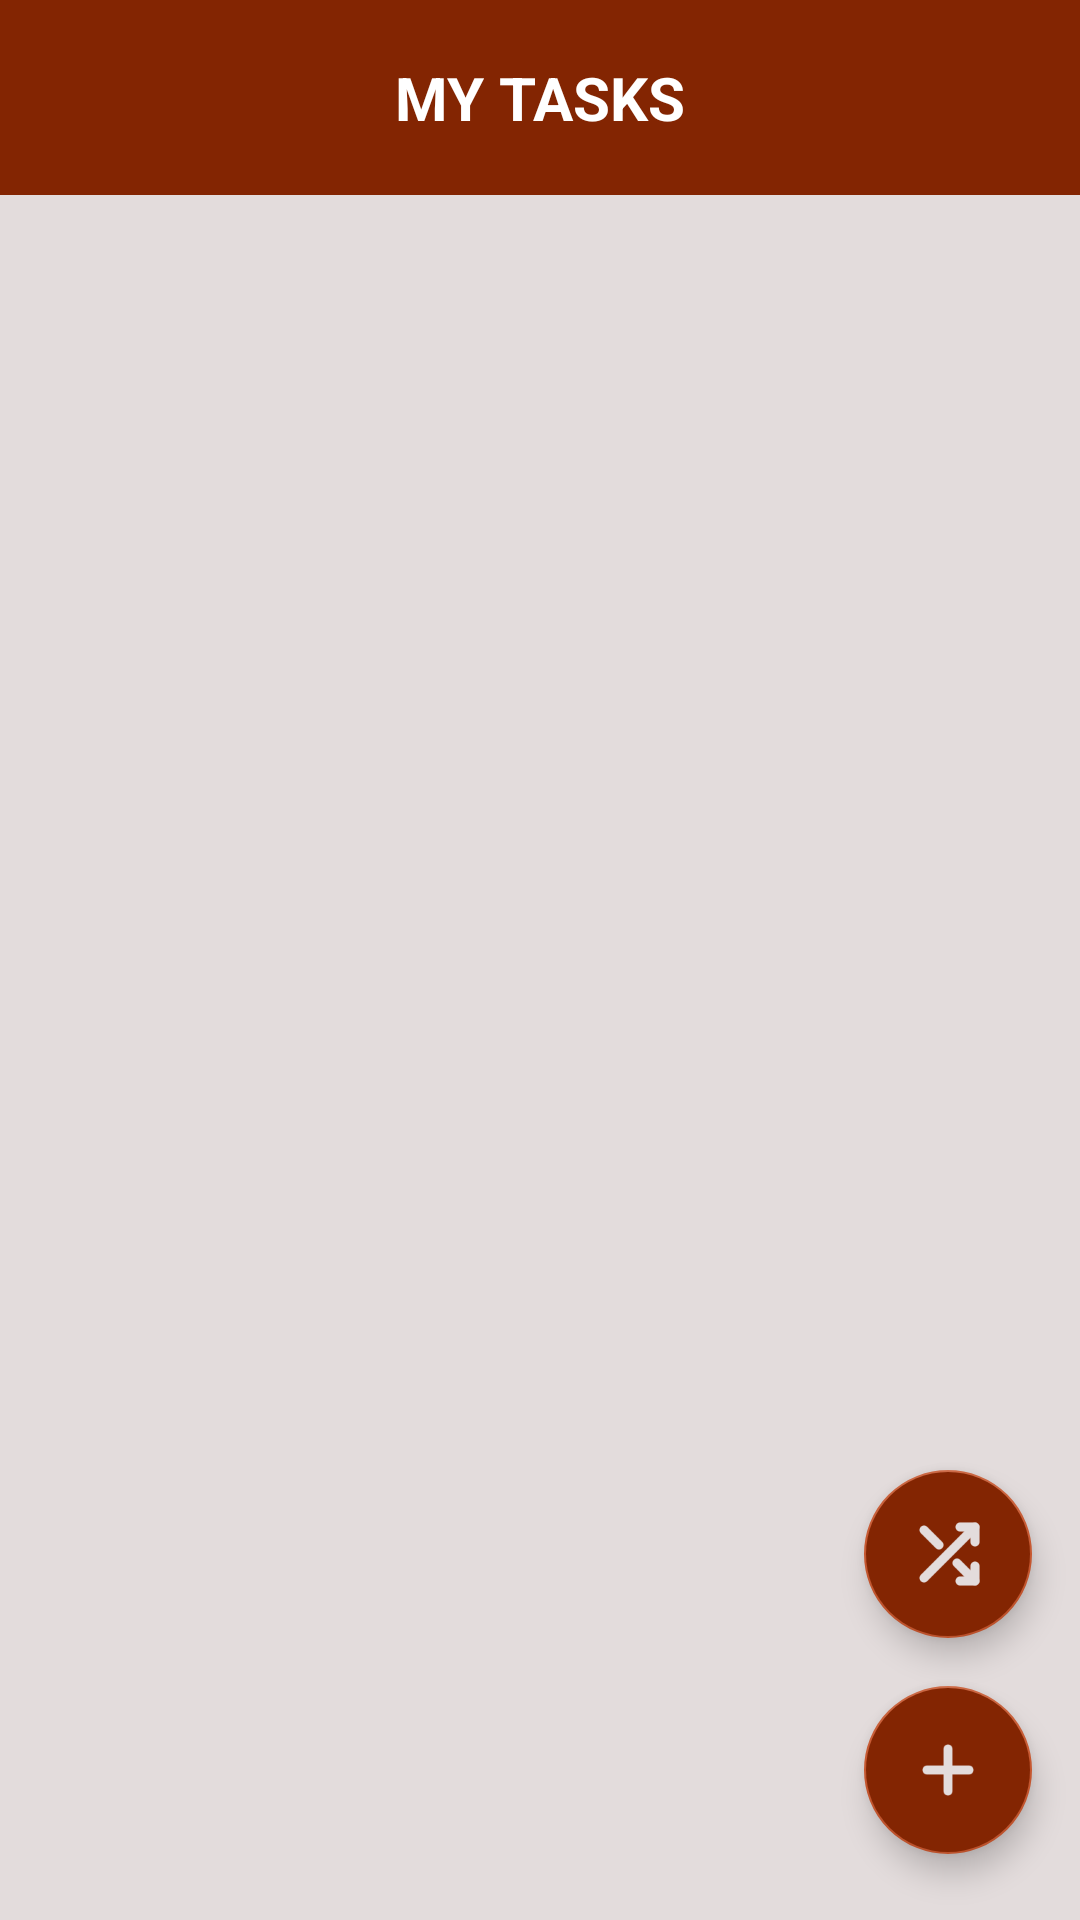

Android layout source for this screen:
<!-- AndroidManifest.xml: application theme Theme.ToDoManager -->
<!-- res/layout/activity_main.xml -->
<?xml version="1.0" encoding="utf-8"?>
<androidx.constraintlayout.widget.ConstraintLayout xmlns:android="http://schemas.android.com/apk/res/android"
    xmlns:app="http://schemas.android.com/apk/res-auto"
    xmlns:tools="http://schemas.android.com/tools"
    android:layout_width="match_parent"
    android:layout_height="match_parent"
    tools:context=".activities.MainActivity">

    <com.google.android.material.floatingactionbutton.FloatingActionButton
        android:id="@+id/fab_main_sort"
        android:layout_width="wrap_content"
        android:layout_height="wrap_content"
        android:layout_gravity="end|bottom"
        android:layout_margin="16dp"
        android:backgroundTint="@color/dark_orange"
        android:contentDescription="@string/sorting"
        android:onClick="callSortDialog"
        android:src="@drawable/sort"
        app:layout_constraintBottom_toTopOf="@+id/fab_main_add"
        app:layout_constraintEnd_toEndOf="parent"
        app:layout_constraintHorizontal_bias="1.0"
        app:layout_constraintStart_toStartOf="parent"
        app:layout_constraintTop_toTopOf="parent"
        app:layout_constraintVertical_bias="1.0" />

    <TextView
        android:id="@+id/textView_main_header"
        android:layout_width="0dp"
        android:layout_height="0dp"
        android:background="@color/dark_orange"
        android:gravity="center"
        android:text="@string/my_tasks"
        android:textAllCaps="true"
        android:textColor="#FFFFFF"
        android:textSize="20sp"
        android:textStyle="bold"
        app:layout_constraintBottom_toTopOf="@id/guideline_main"
        app:layout_constraintEnd_toEndOf="parent"
        app:layout_constraintStart_toStartOf="parent"
        app:layout_constraintTop_toTopOf="parent" />

    <androidx.constraintlayout.widget.Guideline
        android:id="@+id/guideline_main"
        android:layout_width="match_parent"
        android:layout_height="0dp"
        android:orientation="horizontal"
        app:layout_constraintGuide_begin="65dp" />

    <androidx.recyclerview.widget.RecyclerView
        android:id="@+id/recycler_view"
        android:layout_width="0dp"
        android:layout_height="0dp"
        app:layoutManager="LinearLayoutManager"
        app:layout_constraintBottom_toBottomOf="parent"
        app:layout_constraintEnd_toEndOf="parent"
        app:layout_constraintStart_toStartOf="parent"
        app:layout_constraintTop_toTopOf="@+id/guideline_main" />

    <com.google.android.material.floatingactionbutton.FloatingActionButton
        android:id="@+id/fab_main_add"
        android:layout_width="wrap_content"
        android:layout_height="wrap_content"
        android:layout_gravity="end|bottom"
        android:layout_margin="16dp"
        android:backgroundTint="@color/dark_orange"
        android:contentDescription="@string/new_task_button"
        android:onClick="callAdd"
        android:src="@drawable/add"
        app:layout_constraintBottom_toBottomOf="parent"
        app:layout_constraintEnd_toEndOf="parent"
        app:layout_constraintHorizontal_bias="1.0"
        app:layout_constraintStart_toStartOf="parent"
        app:layout_constraintTop_toTopOf="parent"
        app:layout_constraintVertical_bias="0.989" />


</androidx.constraintlayout.widget.ConstraintLayout>
<!-- resources referenced by this layout -->
<resources>
  <color name="dark_orange">#832502</color>
  <!-- drawable add: png bitmap (drawable, 377 bytes) -->
  <!-- drawable sort: png bitmap (drawable, 948 bytes) -->
  <string name="my_tasks">My tasks</string>
  <string name="new_task_button">New task</string>
  <string name="sorting">Sort</string>
  <style name="Theme.ToDoManager" parent="Theme.MaterialComponents.DayNight.DarkActionBar">
          <item name="colorPrimary">@color/dark_orange</item>
          <item name="colorPrimaryVariant">@color/dark_orange</item>
          <item name="colorOnPrimary">@color/gray</item>
  
          <item name="colorSecondary">@color/light_orange</item>
          <item name="colorSecondaryVariant">@color/light_orange</item>
          <item name="colorOnSecondary">@color/gray</item>
  
          <item name="android:windowBackground">@color/gray</item>
          <item name="android:textColor">@color/dark_gray</item>
  
          <item name="android:statusBarColor" tools:targetApi="l">?attr/colorPrimaryVariant</item>
          <item name="windowActionBar">false</item>
          <item name="windowNoTitle">true</item>
      </style>
  <color name="gray">#E3DCDC</color>
  <color name="light_orange">#C6572F</color>
  <color name="dark_gray">#1E1E1E</color>
</resources>
